Image classification data set "Histo images" (amine-e2r/kidney on GitHub). Class labels (5): chromo, onco, cc RCC, normal tissue, p RCC.

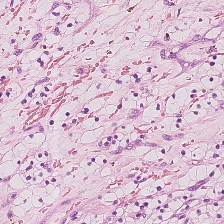
Label: cc RCC

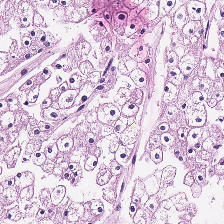
Label: chromo

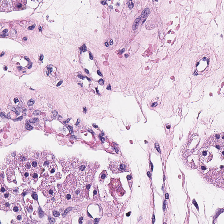
Label: onco

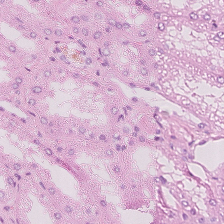
Label: normal tissue

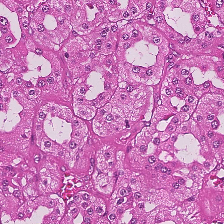
Label: cc RCC

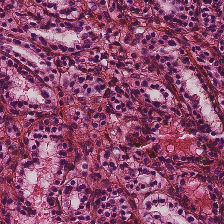
Label: p RCC
